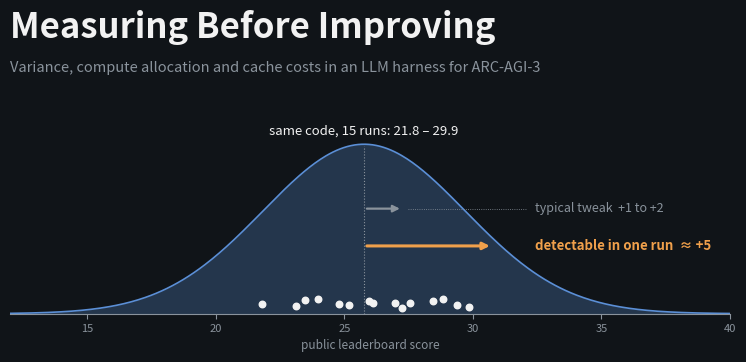

Write the Python code that produced this figure.
"""Cover image for the Kaggle Writeup (2:1, 1600x800).

Message: identical code spreads over ~8 points, most published tweaks are worth 1-2, so measure first.
"""
import numpy as np, matplotlib
matplotlib.use("Agg")
import matplotlib.pyplot as plt

base = [26.10, 28.84, 29.86, 23.98, 25.18, 24.80, 23.47, 21.80, 27.54, 27.26,
        25.96, 26.98, 29.39, 28.44, 23.11]
mu, sd = 25.77, 3.93                                    # public copies (Son Pham)

BG, FG, MUTED, ACC, BLUE = "#101418", "#f2f2f2", "#8a939c", "#f0a04b", "#5b8fd6"
fig = plt.figure(figsize=(8, 4), dpi=200, facecolor=BG)

fig.text(0.05, 0.86, "Measuring Before Improving", color=FG, fontsize=25, weight="bold")
fig.text(0.05, 0.775, "Variance, compute allocation and cache costs in an LLM harness for ARC-AGI-3",
         color=MUTED, fontsize=10.5)

ax = fig.add_axes([0.05, 0.17, 0.9, 0.5], facecolor=BG)
xs = np.linspace(12, 40, 400)
ax.fill_between(xs, 0, np.exp(-0.5 * ((xs - mu) / sd) ** 2), color=BLUE, alpha=0.28, lw=0)
ax.plot(xs, np.exp(-0.5 * ((xs - mu) / sd) ** 2), color=BLUE, lw=1.2)
rng = np.random.default_rng(1)
ax.scatter(base, 0.06 + rng.uniform(-0.03, 0.03, len(base)), s=22, color=FG, zorder=3)
ax.text(mu, 1.06, "same code, 15 runs: 21.8 – 29.9", color=FG, fontsize=9.5, ha="center",
        bbox=dict(facecolor=BG, edgecolor="none", pad=1.5))

# a typical published tweak vs the smallest effect one run can see
y1, y2 = 0.62, 0.40
ax.annotate("", xy=(mu + 1.5, y1), xytext=(mu, y1),
            arrowprops=dict(arrowstyle="-|>", color=MUTED, lw=1.6))
ax.text(32.4, y1, "typical tweak  +1 to +2", color=MUTED, fontsize=9, va="center")
ax.plot([mu + 1.7, 32.1], [y1, y1], color=MUTED, lw=0.6, ls=":")
ax.annotate("", xy=(mu + 5, y2), xytext=(mu, y2),
            arrowprops=dict(arrowstyle="-|>", color=ACC, lw=2.2))
ax.text(32.4, y2, "detectable in one run  ≈ +5", color=ACC, fontsize=9.5, va="center", weight="bold")
ax.axvline(mu, ymin=0, ymax=0.84, color=MUTED, lw=0.8, ls=":")

ax.set_xlim(12, 40)
ax.set_ylim(0, 1.18)
ax.set_yticks([])
for s in ("top", "right", "left"):
    ax.spines[s].set_visible(False)
ax.spines["bottom"].set_color(MUTED)
ax.tick_params(colors=MUTED, labelsize=8)
ax.set_xlabel("public leaderboard score", color=MUTED, fontsize=8.5)

fig.savefig("cover.png", facecolor=BG)
